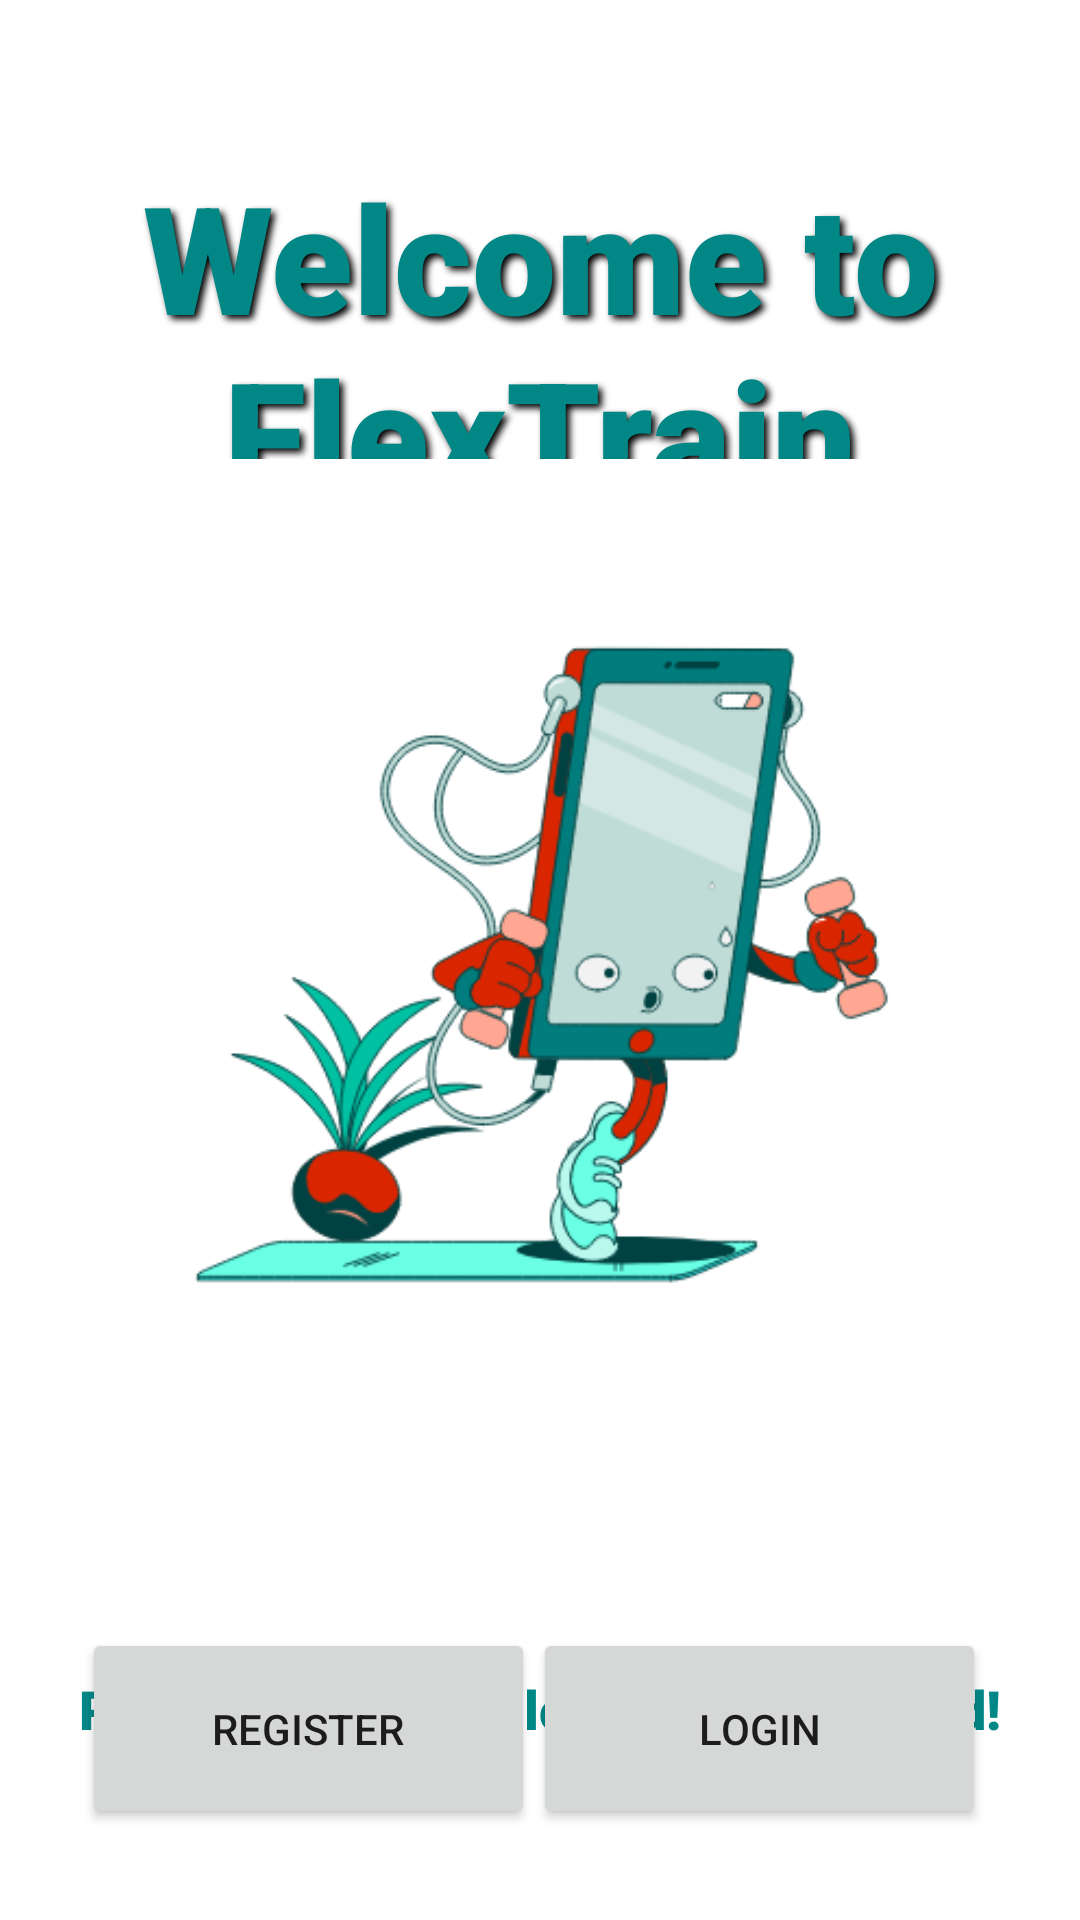

Produce the Android XML layout that renders to this screen, including the resource entries it uses.
<!-- AndroidManifest.xml: application theme Theme.FlexTrain -->
<!-- res/layout/activity_intro.xml -->
<?xml version="1.0" encoding="utf-8"?>
<androidx.constraintlayout.widget.ConstraintLayout xmlns:android="http://schemas.android.com/apk/res/android"
    xmlns:app="http://schemas.android.com/apk/res-auto"
    xmlns:tools="http://schemas.android.com/tools"
    android:layout_width="match_parent"
    android:layout_height="match_parent"
    android:orientation="vertical"
    android:gravity="center">


    <TextView
        android:id="@+id/appName"
        android:layout_width="wrap_content"
        android:layout_height="wrap_content"
        android:layout_marginTop="52dp"
        android:fontFamily="sans-serif-black"
    android:gravity="center_horizontal"
    android:text="Welcome to FlexTrain"
    android:textColor="@color/teal_700"
    android:textSize="50sp"
    android:shadowColor="#000000"
    android:shadowDx="4"
    android:shadowDy="4"
    android:shadowRadius="6"
    app:layout_constraintEnd_toEndOf="parent"
    app:layout_constraintHorizontal_bias="0.498"
    app:layout_constraintStart_toStartOf="parent"
    app:layout_constraintTop_toTopOf="parent"
    />

    <ImageView
        android:id="@+id/welcomeImage"
        android:layout_width="276dp"
        android:layout_height="310dp"
        android:src="@drawable/lottiefileintro"
        app:layout_constraintBottom_toTopOf="@id/btnLogin"
        app:layout_constraintEnd_toEndOf="parent"
        app:layout_constraintHorizontal_bias="0.496"
        app:layout_constraintStart_toStartOf="parent"
        app:layout_constraintTop_toTopOf="parent"
        app:layout_constraintVertical_bias="0.658" />

    <TextView
        android:id="@+id/getStartedMessage"
        android:layout_width="wrap_content"
        android:layout_height="wrap_content"
        android:layout_marginTop="380dp"
        android:fontFamily="sans-serif-black"
        android:gravity="center_horizontal"
        android:text="Please register or login to get started!"
        android:textColor="@color/teal_700"
        android:textSize="18sp"
        app:layout_constraintEnd_toEndOf="parent"
        app:layout_constraintStart_toStartOf="parent"
        app:layout_constraintTop_toBottomOf="@+id/appName" />

    <Button
        android:id="@+id/btnLogin"
        android:layout_width="151dp"
        android:layout_height="67dp"
        android:text="Login"
        app:layout_constraintBottom_toBottomOf="parent"
        app:layout_constraintEnd_toEndOf="parent"
        app:layout_constraintHorizontal_bias="0.85"
        app:layout_constraintStart_toStartOf="parent"
        app:layout_constraintTop_toTopOf="parent"
        app:layout_constraintVertical_bias="0.947" />

    <Button
        android:id="@+id/btnRegister"
        android:layout_width="151dp"
        android:layout_height="67dp"
        android:text="Register"
        app:layout_constraintBottom_toBottomOf="parent"
        app:layout_constraintEnd_toEndOf="parent"
        app:layout_constraintHorizontal_bias="0.13"
        app:layout_constraintStart_toStartOf="parent"
        app:layout_constraintTop_toTopOf="parent"
        app:layout_constraintVertical_bias="0.947" />

</androidx.constraintlayout.widget.ConstraintLayout>
<!-- resources referenced by this layout -->
<resources>
  <color name="teal_700">#FF018786</color>
  <!-- drawable lottiefileintro: png bitmap (drawable, 40578 bytes) -->
  <style name="Theme.FlexTrain" parent="Theme.MaterialComponents.DayNight.DarkActionBar">
          
          <item name="colorPrimary">@color/purple_500</item>
          <item name="colorPrimaryVariant">@color/purple_700</item>
          <item name="colorOnPrimary">@color/white</item>
          
          <item name="colorSecondary">@color/teal_200</item>
          <item name="colorSecondaryVariant">@color/teal_700</item>
          <item name="colorOnSecondary">@color/black</item>
          
          <item name="android:statusBarColor">?attr/colorPrimaryVariant</item>
          
      </style>
  <color name="purple_500">#EA526F</color>
  <color name="purple_700">#2a9d8f</color>
  <color name="white">#FFFFFFFF</color>
  <color name="teal_200">#279AF1</color>
  <color name="black">#FF000000</color>
</resources>
